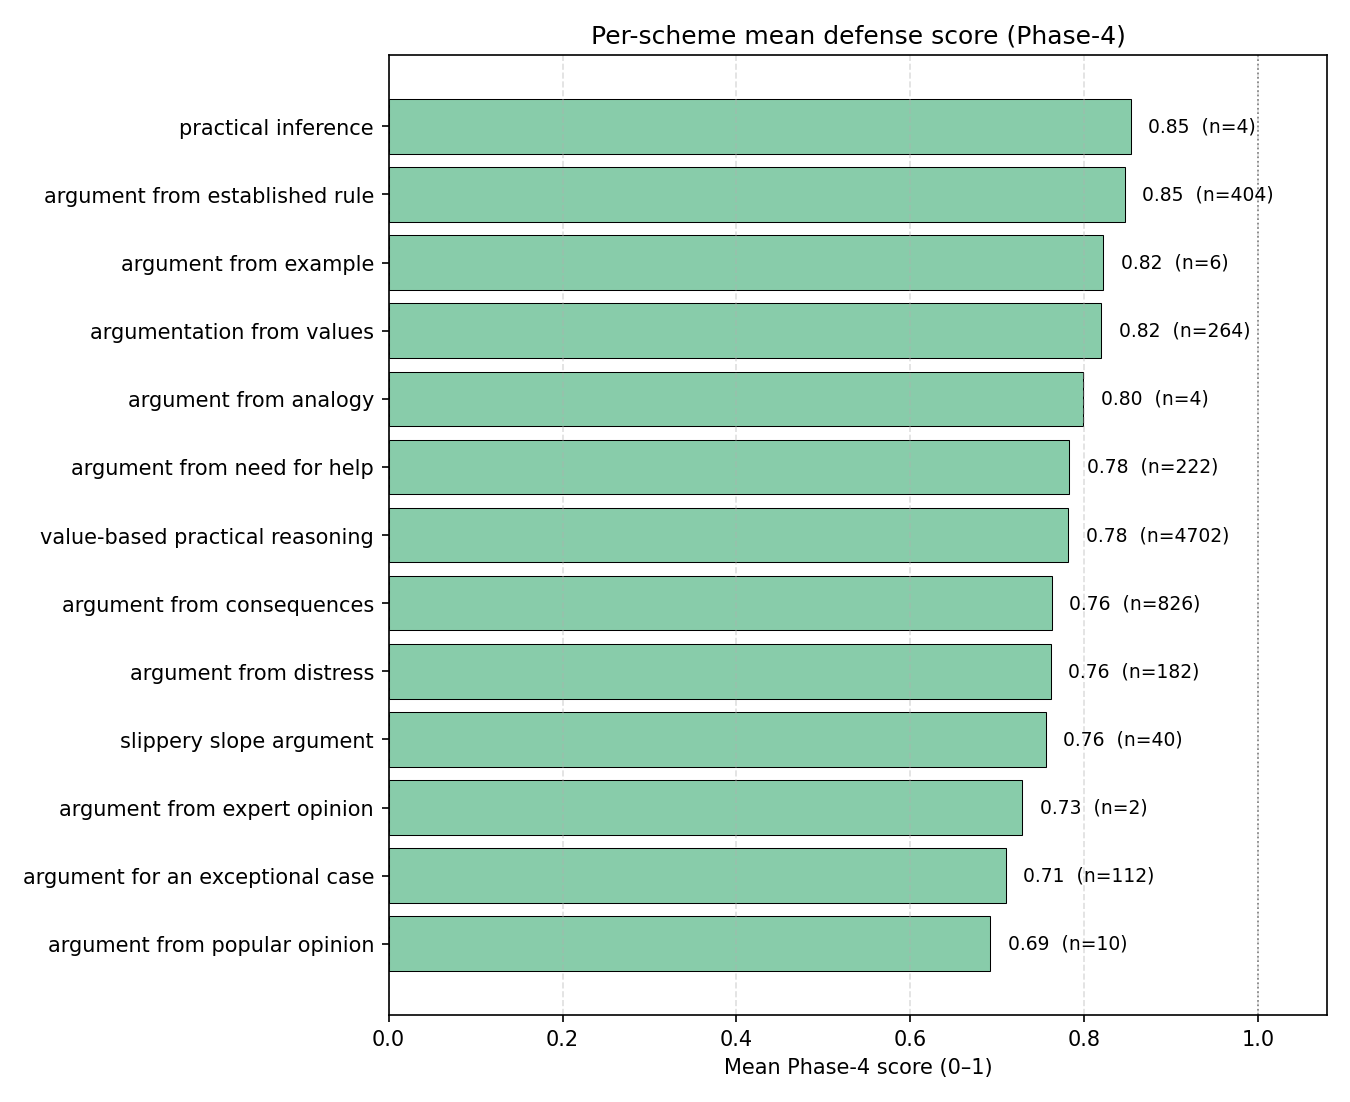

The file beside this chart, header and first rows:
scheme, mean_overall, n_total
argument from popular opinion, 0.6920, 10
argument for an exceptional case, 0.7100, 112
argument from expert opinion, 0.7290, 2
slippery slope argument, 0.7560, 40
argument from distress, 0.7620, 182
argument from consequences, 0.7630, 826
value-based practical reasoning, 0.7820, 4702
argument from need for help, 0.7830, 222
argument from analogy, 0.7990, 4
argumentation from values, 0.8200, 264
argument from example, 0.8220, 6
argument from established rule, 0.8470, 404
practical inference, 0.8540, 4
